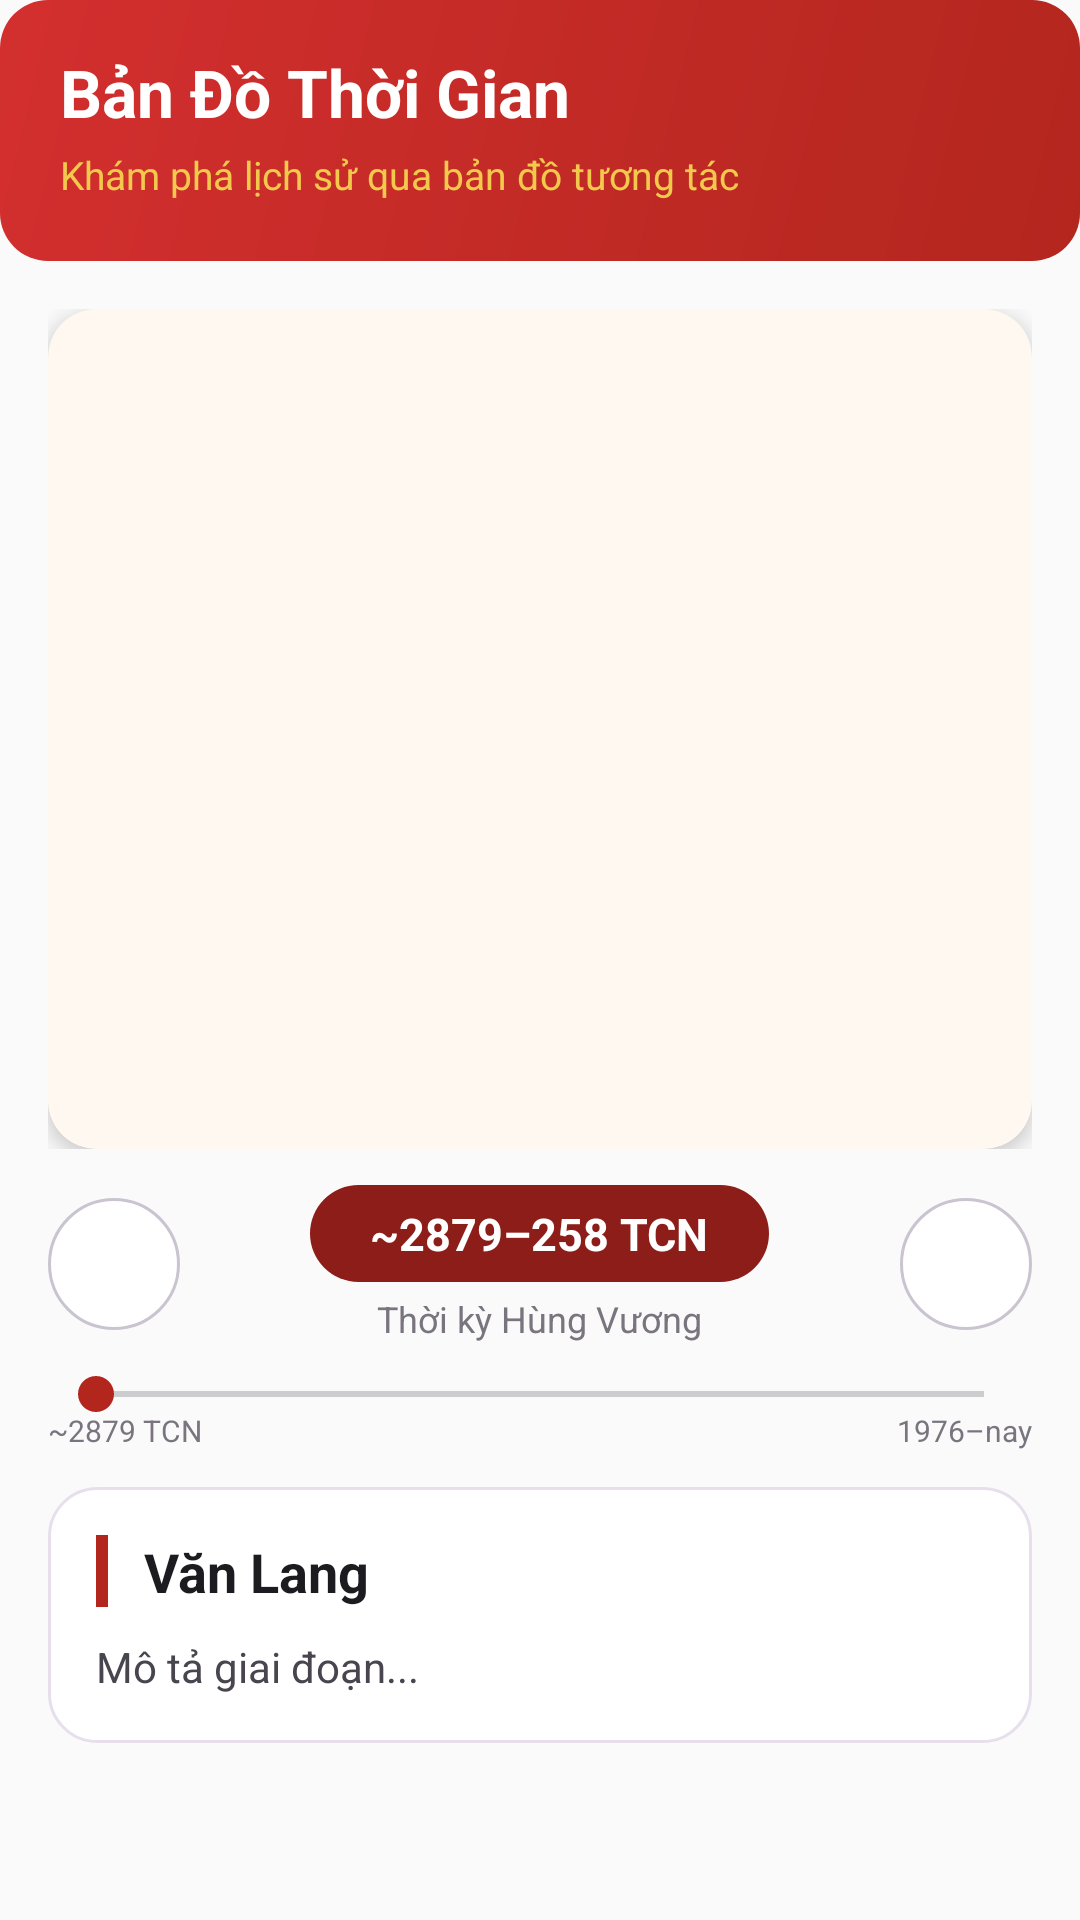

Write the Android layout XML for this screen, with the resource values it uses.
<!-- AndroidManifest.xml: application theme Theme.LichSuVietNam -->
<!-- res/layout/fragment_time_map.xml -->
<?xml version="1.0" encoding="utf-8"?>
<LinearLayout xmlns:android="http://schemas.android.com/apk/res/android"
    xmlns:app="http://schemas.android.com/apk/res-auto"
    android:layout_width="match_parent"
    android:layout_height="match_parent"
    android:background="@color/bg"
    android:orientation="vertical">

    
    <LinearLayout
        android:layout_width="match_parent"
        android:layout_height="wrap_content"
        android:background="@drawable/bg_rounded_red_gradient"
        android:orientation="vertical"
        android:paddingHorizontal="20dp"
        android:paddingTop="16dp"
        android:paddingBottom="20dp">

        <TextView
            android:layout_width="wrap_content"
            android:layout_height="wrap_content"
            android:text="@string/time_map_title"
            android:textColor="@color/white"
            android:textSize="22sp"
            android:textStyle="bold" />

        <TextView
            android:layout_width="wrap_content"
            android:layout_height="wrap_content"
            android:layout_marginTop="4dp"
            android:text="@string/time_map_subtitle"
            android:textColor="@color/gold"
            android:textSize="13sp" />
    </LinearLayout>

    
    <ScrollView
        android:layout_width="match_parent"
        android:layout_height="0dp"
        android:layout_weight="1"
        android:fillViewport="true"
        android:scrollbars="none">

        <LinearLayout
            android:layout_width="match_parent"
            android:layout_height="wrap_content"
            android:orientation="vertical">

            
            <FrameLayout
                android:layout_width="match_parent"
                android:layout_height="wrap_content"
                android:layout_marginHorizontal="16dp"
                android:layout_marginTop="16dp">

                <androidx.cardview.widget.CardView
                    android:layout_width="match_parent"
                    android:layout_height="wrap_content"
                    android:layout_gravity="center"
                    app:cardCornerRadius="16dp"
                    app:cardElevation="4dp"
                    app:cardBackgroundColor="#FFF8F0">

                    <ImageView
                        android:id="@+id/ivTimeMap"
                        android:layout_width="match_parent"
                        android:layout_height="280dp"
                        android:scaleType="fitCenter"
                        android:adjustViewBounds="true"
                        android:padding="4dp"
                        android:contentDescription="Bản đồ lịch sử" />
                </androidx.cardview.widget.CardView>

                
                <TextView
                    android:id="@+id/txtSlideIndicator"
                    android:layout_width="wrap_content"
                    android:layout_height="wrap_content"
                    android:layout_gravity="top|end"
                    android:layout_marginTop="8dp"
                    android:layout_marginEnd="8dp"
                    android:background="@drawable/bg_slide_indicator"
                    android:paddingHorizontal="12dp"
                    android:paddingVertical="4dp"
                    android:text="1 / 20"
                    android:textColor="@color/white"
                    android:textSize="12sp"
                    android:textStyle="bold" />
            </FrameLayout>

            
            <LinearLayout
                android:layout_width="match_parent"
                android:layout_height="wrap_content"
                android:layout_marginTop="12dp"
                android:layout_marginHorizontal="16dp"
                android:gravity="center_vertical"
                android:orientation="horizontal">

                <ImageView
                    android:id="@+id/btnPrev"
                    android:layout_width="44dp"
                    android:layout_height="44dp"
                    android:background="@drawable/bg_nav_button"
                    android:padding="10dp"
                    android:src="@drawable/ic_chevron_left"
                    android:contentDescription="Mốc trước" />

                
                <LinearLayout
                    android:layout_width="0dp"
                    android:layout_height="wrap_content"
                    android:layout_weight="1"
                    android:gravity="center"
                    android:orientation="vertical">

                    <TextView
                        android:id="@+id/txtSlideYear"
                        android:layout_width="wrap_content"
                        android:layout_height="wrap_content"
                        android:background="@drawable/bg_year_tag"
                        android:paddingHorizontal="20dp"
                        android:paddingVertical="6dp"
                        android:text="~2879–258 TCN"
                        android:textColor="@color/white"
                        android:textSize="15sp"
                        android:textStyle="bold" />

                    <TextView
                        android:id="@+id/txtSlidePeriod"
                        android:layout_width="wrap_content"
                        android:layout_height="wrap_content"
                        android:layout_marginTop="4dp"
                        android:text="Thời kỳ Hùng Vương"
                        android:textColor="@color/text_tertiary"
                        android:textSize="12sp" />
                </LinearLayout>

                <ImageView
                    android:id="@+id/btnNext"
                    android:layout_width="44dp"
                    android:layout_height="44dp"
                    android:background="@drawable/bg_nav_button"
                    android:padding="10dp"
                    android:src="@drawable/ic_chevron_right"
                    android:contentDescription="Mốc sau" />
            </LinearLayout>

            
            <LinearLayout
                android:layout_width="match_parent"
                android:layout_height="wrap_content"
                android:layout_marginHorizontal="16dp"
                android:layout_marginTop="8dp"
                android:orientation="vertical">

                <SeekBar
                    android:id="@+id/seekBarTimeline"
                    android:layout_width="match_parent"
                    android:layout_height="wrap_content"
                    android:max="19"
                    android:progress="0"
                    android:progressTint="@color/red_primary"
                    android:thumbTint="@color/red_primary" />

                <LinearLayout
                    android:layout_width="match_parent"
                    android:layout_height="wrap_content"
                    android:layout_marginTop="-4dp">

                    <TextView
                        android:id="@+id/txtSeekStart"
                        android:layout_width="0dp"
                        android:layout_height="wrap_content"
                        android:layout_weight="1"
                        android:text="~2879 TCN"
                        android:textColor="@color/text_tertiary"
                        android:textSize="10sp" />

                    <TextView
                        android:id="@+id/txtSeekEnd"
                        android:layout_width="wrap_content"
                        android:layout_height="wrap_content"
                        android:text="1976–nay"
                        android:textColor="@color/text_tertiary"
                        android:textSize="10sp" />
                </LinearLayout>
            </LinearLayout>

            
            <LinearLayout
                android:layout_width="match_parent"
                android:layout_height="wrap_content"
                android:layout_marginHorizontal="16dp"
                android:layout_marginTop="12dp"
                android:layout_marginBottom="20dp"
                android:background="@drawable/bg_rounded_card"
                android:orientation="vertical"
                android:padding="16dp">

                
                <LinearLayout
                    android:layout_width="match_parent"
                    android:layout_height="wrap_content"
                    android:gravity="center_vertical">

                    <View
                        android:layout_width="4dp"
                        android:layout_height="24dp"
                        android:background="@color/red_primary" />

                    <TextView
                        android:id="@+id/txtSlideTitle"
                        android:layout_width="0dp"
                        android:layout_height="wrap_content"
                        android:layout_weight="1"
                        android:layout_marginStart="12dp"
                        android:text="Văn Lang"
                        android:textColor="@color/text_primary"
                        android:textSize="18sp"
                        android:textStyle="bold" />
                </LinearLayout>

                <TextView
                    android:id="@+id/txtSlideDescription"
                    android:layout_width="match_parent"
                    android:layout_height="wrap_content"
                    android:layout_marginTop="10dp"
                    android:lineSpacingExtra="4dp"
                    android:text="Mô tả giai đoạn..."
                    android:textColor="@color/text_secondary"
                    android:textSize="14sp" />
            </LinearLayout>
        </LinearLayout>
    </ScrollView>
</LinearLayout>
<!-- resources referenced by this layout -->
<resources>
  <color name="bg">#FAFAFA</color>
  <color name="gold">#F2C94C</color>
  <color name="red_primary">#B3261E</color>
  <color name="text_primary">#1C1B1F</color>
  <color name="text_secondary">#49454F</color>
  <color name="text_tertiary">#79747E</color>
  <color name="white">#FFFFFF</color>
  <!-- drawable bg_nav_button (drawable) -->
  <?xml version="1.0" encoding="utf-8"?>
  <selector xmlns:android="http://schemas.android.com/apk/res/android">
      <item android:state_enabled="false">
          <shape android:shape="oval">
              <solid android:color="#F0F0F0" />
              <stroke android:width="1dp" android:color="#E0E0E0" />
          </shape>
      </item>
      <item>
          <shape android:shape="oval">
              <solid android:color="@color/surface" />
              <stroke android:width="1dp" android:color="@color/outline" />
          </shape>
      </item>
  </selector>
  <!-- drawable bg_rounded_card (drawable) -->
  <?xml version="1.0" encoding="utf-8"?>
  <shape xmlns:android="http://schemas.android.com/apk/res/android" android:shape="rectangle">
      <solid android:color="@color/surface" />
      <corners android:radius="16dp" />
      <stroke android:width="1dp" android:color="@color/outline_variant" />
  </shape>
  <!-- drawable bg_rounded_red_gradient (drawable) -->
  <?xml version="1.0" encoding="utf-8"?>
  <shape xmlns:android="http://schemas.android.com/apk/res/android" android:shape="rectangle">
      <gradient android:startColor="#B3261E" android:endColor="#D32F2F" android:angle="135" />
      <corners android:radius="16dp" />
  </shape>
  <!-- drawable bg_year_tag (drawable) -->
  <?xml version="1.0" encoding="utf-8"?>
  <shape xmlns:android="http://schemas.android.com/apk/res/android" android:shape="rectangle">
      <solid android:color="@color/red_dark" />
      <corners android:radius="50dp" />
  </shape>
  <string name="time_map_subtitle">Khám phá lịch sử qua bản đồ tương tác</string>
  <string name="time_map_title">Bản Đồ Thời Gian</string>
  <style name="Theme.LichSuVietNam" parent="Theme.Material3.Light.NoActionBar">
          <item name="colorPrimary">@color/red_primary</item>
          <item name="colorPrimaryContainer">@color/red_light</item>
          <item name="colorOnPrimaryContainer">@color/red_dark</item>
          <item name="colorSecondary">@color/gold</item>
          <item name="colorSecondaryContainer">@color/gold_light</item>
          <item name="colorError">@color/error</item>
          <item name="colorSurface">@color/surface</item>
          <item name="colorSurfaceVariant">@color/surface_variant</item>
          <item name="colorOnSurface">@color/text_primary</item>
          <item name="colorOnSurfaceVariant">@color/text_secondary</item>
          <item name="colorOutline">@color/outline</item>
          <item name="colorOutlineVariant">@color/outline_variant</item>
          <item name="android:colorBackground">@color/bg</item>
          <item name="android:statusBarColor">@android:color/transparent</item>
          <item name="android:windowLightStatusBar">true</item>
      </style>
  <color name="surface">#FFFFFF</color>
  <color name="outline">#CAC4D0</color>
  <color name="outline_variant">#E7E0EC</color>
  <color name="red_dark">#8C1D18</color>
  <color name="red_light">#FFDAD6</color>
  <color name="gold_light">#FFF3D0</color>
  <color name="error">#B3261E</color>
  <color name="surface_variant">#FFF8F7</color>
</resources>
